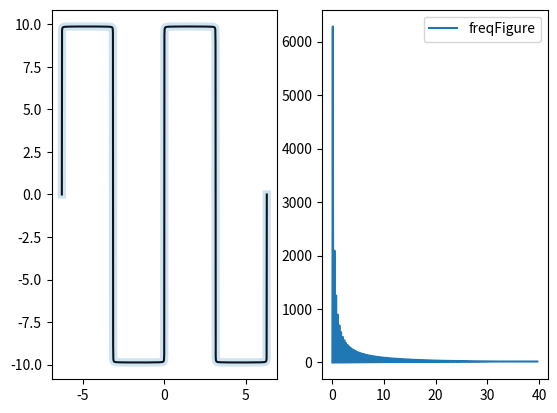

Recreate this plot in Python.
#快速傅里叶变换模块（fft）
#法国科学家傅里叶提出，任何一条周期曲线，无论多么跳跃或不规则，都能表示成一组光滑正弦曲线叠加之和
#可将时域上的信号转化为频域上的信号，减少信号的储存量
#f(t)=Asin(wt+φ)#A振幅，w频率，φ相位

#傅里叶变化的功能就是得到一组A振幅，w频率，φ相位

#采样数量代表一段波的y的个数，采样周期代表相邻两个点的时间间隔



#先构造一个方波
import matplotlib.pyplot as mp
import numpy as np
import numpy.fft as nf
x=np.linspace(-2*np.pi,2*np.pi,1000)
y=np.zeros(1000)
n=1000
#方波由一组y=4pi/(2n-1)*sin((2n-1)x)的正弦波叠加而成
for i in range(1,n+1):#表示i从1到n
    y_=4*np.pi/((2*i-1))*np.sin((2*i-1)*x)#每个y_都是一个正弦函数
    y+=y_#累加的y就是方波

complex_array=nf.fft(y)#拆解一个复数，表征A与φ,复数的模代表A，复数的辐角代表初相位

y_re=nf.ifft(complex_array)#
#y_re_abs=np.abs(y_re)
mp.subplot(1,2,1)
mp.plot(x,y,label='y',color='black')
mp.plot(x,y_re,label='ifft',linewidth=6,alpha=0.2)


mp.subplot(1,2,2)
#为了滤波，先绘制频域图像
#水平轴表示频率，垂直轴表示能量
#freqs=nf.fftfreq(采样数量，采样周期)
freqs=nf.fftfreq(y.size,x[1]-x[0])#频率数组
pows=np.abs(complex_array)#能量数组
#线代的核心理念就是批量操作
mp.plot(freqs[freqs>0],pows[freqs>0],label='freqFigure')#选择频率大于0的部分绘制


mp.legend()
mp.show()
